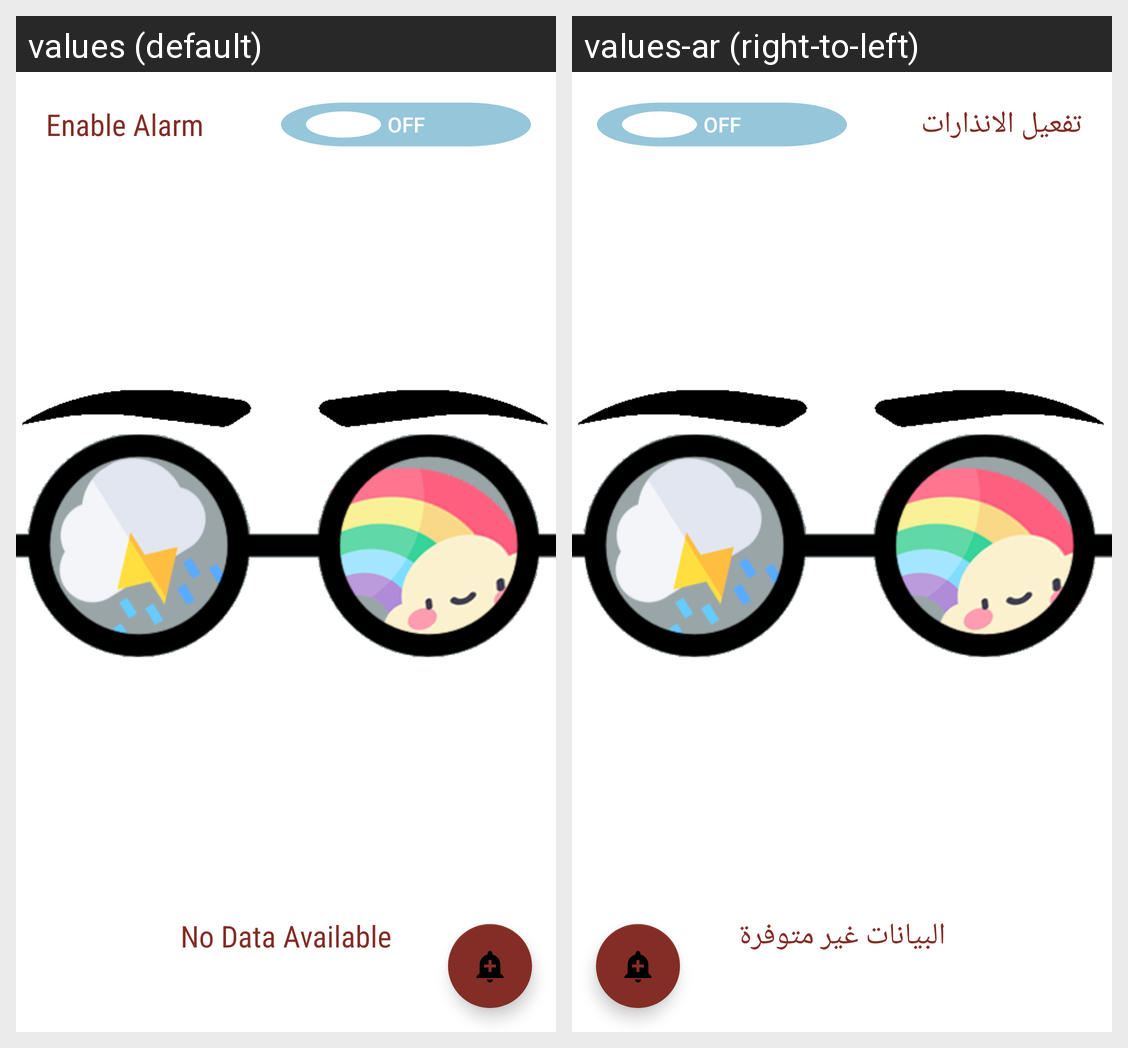

Strings drawn on this Android screen and how each of the app's shown locales translates them:
Android screen res/layout/fragment_alert.xml rendered under 2 locales, left to right: values (default), values-ar (right-to-left). Device: Nexus 5 (rendered at 1080×1920; each locale shown at half size, 540×960, under a caption strip naming it); theme Theme.KotlinProject.
Strings drawn on this screen, with the default value and each locale's value (text and hints the layout hard-codes, and strings that could not be matched under every locale, appear in the picture but are not listed):

enable_alarm
  values: Enable Alarm
  values-ar: تفعيل الانذارات

no_data_available
  values: No Data Available
  values-ar: البيانات غير متوفرة
